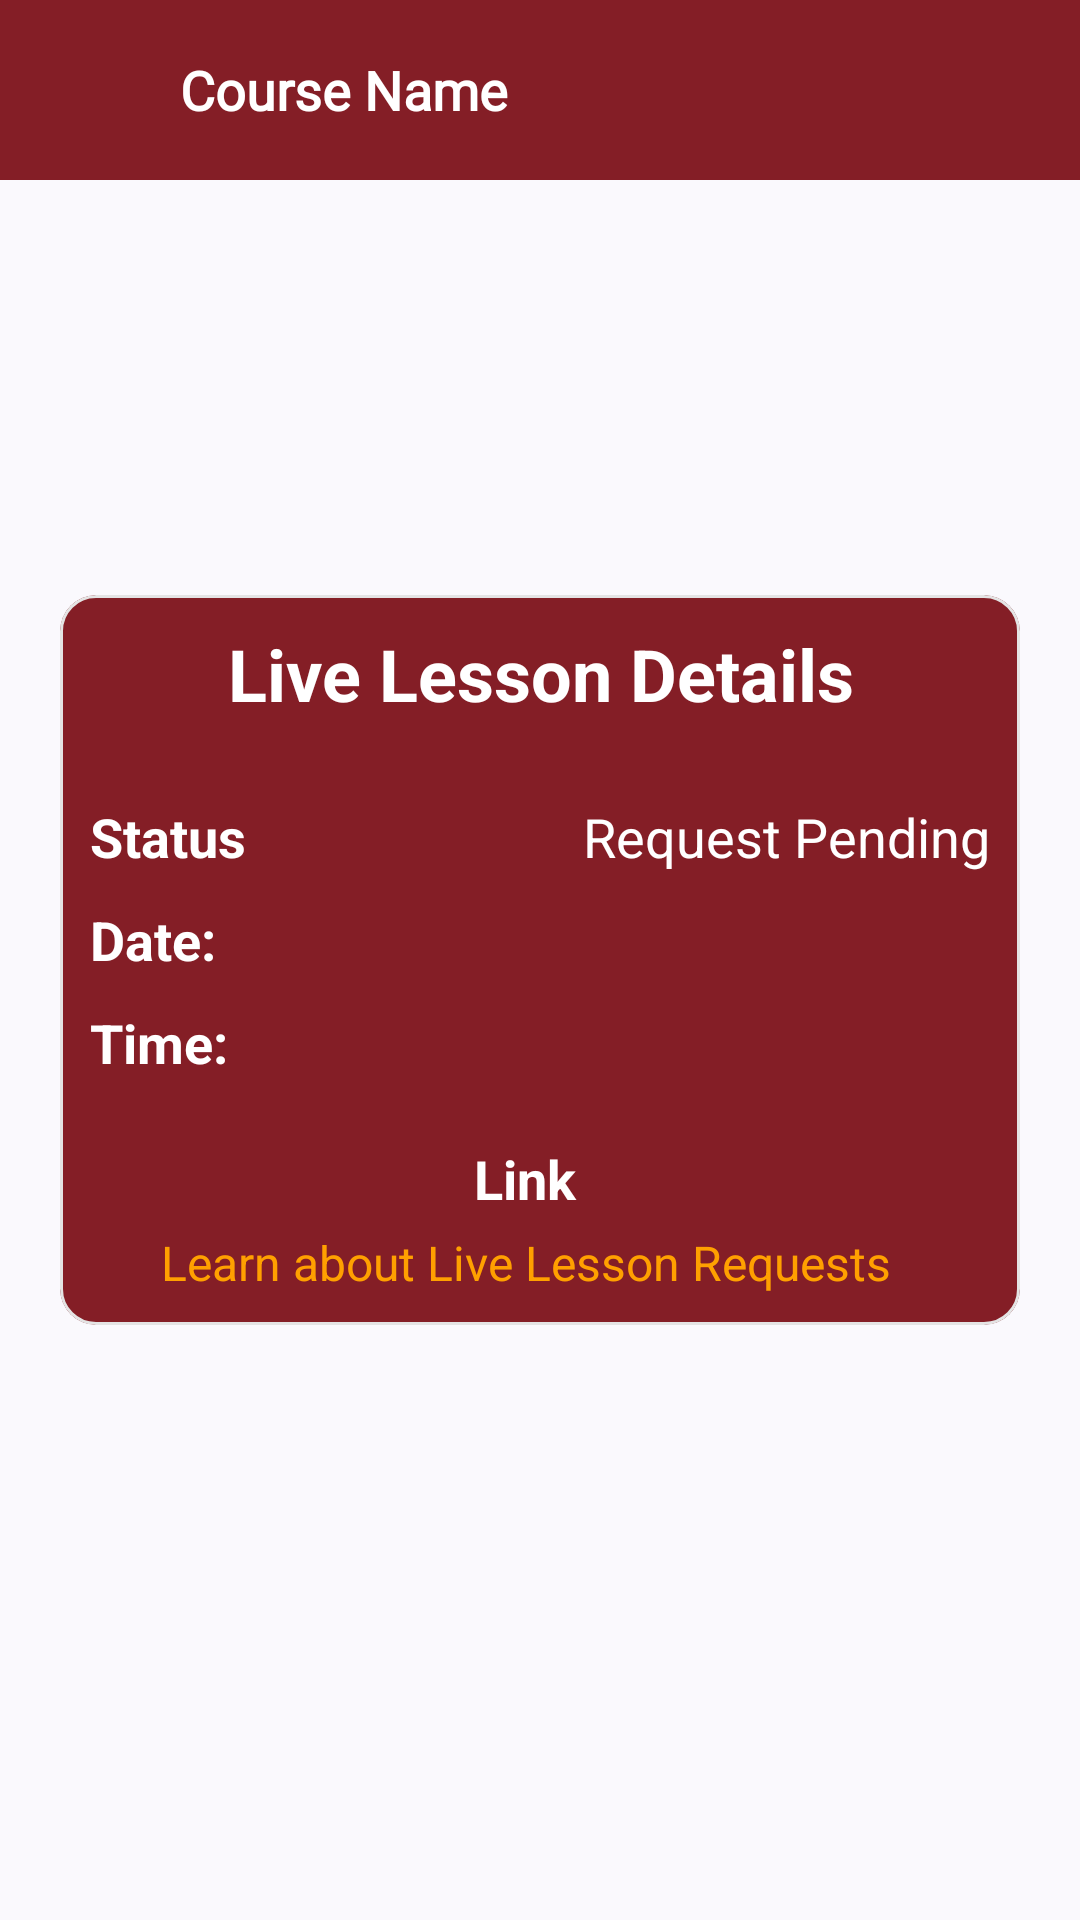

Reconstruct the res/layout file that produces this screen, plus the resources it refers to.
<!-- AndroidManifest.xml: application theme Theme.EducationApp -->
<!-- res/layout/activity_live_requestpage.xml -->
<?xml version="1.0" encoding="utf-8"?>
<RelativeLayout xmlns:android="http://schemas.android.com/apk/res/android"
    xmlns:app="http://schemas.android.com/apk/res-auto"
    xmlns:tools="http://schemas.android.com/tools"
    android:id="@+id/main"
    android:layout_width="match_parent"
    android:layout_height="match_parent"
    tools:context=".Activity.LiveRequestpage">
    <LinearLayout
        android:id="@+id/toolbar"
        android:background="@color/orange"
        android:orientation="horizontal"
        android:layout_width="match_parent"
        android:layout_height="wrap_content">
        <ImageView
            android:layout_width="30dp"
            android:layout_height="30dp"
            android:src="@drawable/back_svgrepo_com_3"

            android:layout_margin="15dp"
            android:id="@+id/back"
            app:tint="@color/white" />
        <TextView
            android:layout_width="wrap_content"
            android:layout_height="wrap_content"
            android:text="Course Name"
            android:id="@+id/course_title"
            android:layout_gravity="center"
            android:textColor="@color/white"
            android:fontFamily="@font/suse_regular"
            android:textSize="18sp"
            android:textStyle="bold"/>
    </LinearLayout>
    <com.google.android.material.card.MaterialCardView
        android:layout_width="match_parent"
        android:layout_centerInParent="true"
        app:strokeColor="#E4E4E4"
        android:layout_margin="20dp"
        android:elevation="20dp"
        android:backgroundTint="@color/orange"
        android:layout_height="wrap_content"
     >
        <LinearLayout
            android:layout_width="match_parent"
            android:layout_height="wrap_content"
            android:orientation="vertical">
            <TextView
                android:layout_width="match_parent"
                android:layout_height="wrap_content"
                android:text="Live Lesson Details"
                android:textAlignment="center"
                android:textSize="24sp"
                android:textColor="@color/white"
                android:textStyle="bold"
                android:layout_margin="10dp"/>
            <View
                android:layout_width="match_parent"
                android:layout_height="1dp"
                android:layout_marginBottom="10dp"
                android:background="@color/orange"/>
            <RelativeLayout
                android:layout_width="match_parent"
                android:layout_marginStart="10dp"
                android:layout_marginEnd="10dp"
                android:layout_marginBottom="5dp"
                android:layout_marginTop="5dp"
                android:layout_height="wrap_content">
                <TextView
                    android:layout_width="wrap_content"
                    android:id="@+id/tv_status"
                    android:textSize="18sp"
                    android:text="Status"

                    android:textStyle="bold"
                    android:textColor="@color/white"

                    android:layout_centerVertical="true"
                    android:layout_height="wrap_content"/>
                <TextView
                    android:layout_width="wrap_content"
                    android:id="@+id/Status"
                    android:layout_alignParentEnd="true"
                    android:textSize="18sp"
                    android:text="Request Pending"

                    android:textColor="@color/white"

                    android:layout_centerVertical="true"
                    android:layout_height="wrap_content"/>
            </RelativeLayout>
            <RelativeLayout
                android:layout_width="match_parent"
                android:layout_marginStart="10dp"
                android:layout_marginEnd="10dp"
                android:layout_marginBottom="5dp"
                android:layout_marginTop="5dp"
                android:layout_height="wrap_content">
                <TextView
                    android:layout_width="wrap_content"
                    android:id="@+id/tv"
                    android:textSize="18sp"
                    android:text="Date:"

                    android:textStyle="bold"
                    android:textColor="@color/white"

                    android:layout_centerVertical="true"
                    android:layout_height="wrap_content"/>
                <TextView
                    android:layout_width="wrap_content"
                    android:id="@+id/tv_date"
                    android:layout_alignParentEnd="true"
                    android:textSize="18sp"
                    android:text=""

                    android:textColor="@color/white"

                    android:layout_centerVertical="true"
                    android:layout_height="wrap_content"/>
            </RelativeLayout>
            <RelativeLayout
                android:layout_width="match_parent"
                android:layout_marginStart="10dp"
                android:layout_marginEnd="10dp"
                android:layout_marginBottom="10dp"
                android:layout_marginTop="5dp"
                android:layout_height="wrap_content">
                <TextView
                    android:layout_width="wrap_content"

                    android:textSize="18sp"
                    android:text="Time:"

                    android:textStyle="bold"
                    android:textColor="@color/white"

                    android:layout_centerVertical="true"
                    android:layout_height="wrap_content"/>
                <TextView
                    android:layout_width="wrap_content"
                    android:id="@+id/tv_time"
                    android:layout_alignParentEnd="true"
                    android:textSize="18sp"
                    android:text=""

                    android:textColor="@color/white"

                    android:layout_centerVertical="true"
                    android:layout_height="wrap_content"/>
            </RelativeLayout>
            <View
                android:layout_width="match_parent"
                android:layout_height="1dp"
                android:layout_marginBottom="10dp"
                android:background="@color/orange"/>
            <LinearLayout
                android:layout_width="match_parent"
                android:orientation="vertical"
                android:layout_height="wrap_content"
                android:layout_marginLeft="10dp"
                android:layout_marginBottom="10dp"
                android:layout_marginEnd="10dp">
                <TextView
                    android:layout_width="match_parent"
                    android:layout_height="wrap_content"
                    android:text="Link"
                    android:textAlignment="center"
                    android:textSize="18sp"
                    android:textColor="@color/white"
                    android:textStyle="bold"
                 />
                <TextView
                    android:id="@+id/textView"
                    android:layout_width="match_parent"
                    android:layout_height="wrap_content"
                    android:text="Learn about Live Lesson Requests"
                    android:autoLink="web"
                    android:textColor="#FFA000"
                    android:textAlignment="center"
                    android:textSize="16sp"
                    android:layout_marginTop="5dp"

                    />

            </LinearLayout>

        </LinearLayout>


    </com.google.android.material.card.MaterialCardView>

</RelativeLayout>
<!-- resources referenced by this layout -->
<resources>
  <color name="orange">#841e26</color>
  <color name="white">#FFFFFFFF</color>
  <style name="Theme.EducationApp" parent="Base.Theme.EducationApp" />
  <style name="Base.Theme.EducationApp" parent="Theme.Material3.DynamicColors.Light.NoActionBar">
          
          <item name="android:statusBarColor">@color/orange</item>
          
      </style>
</resources>
